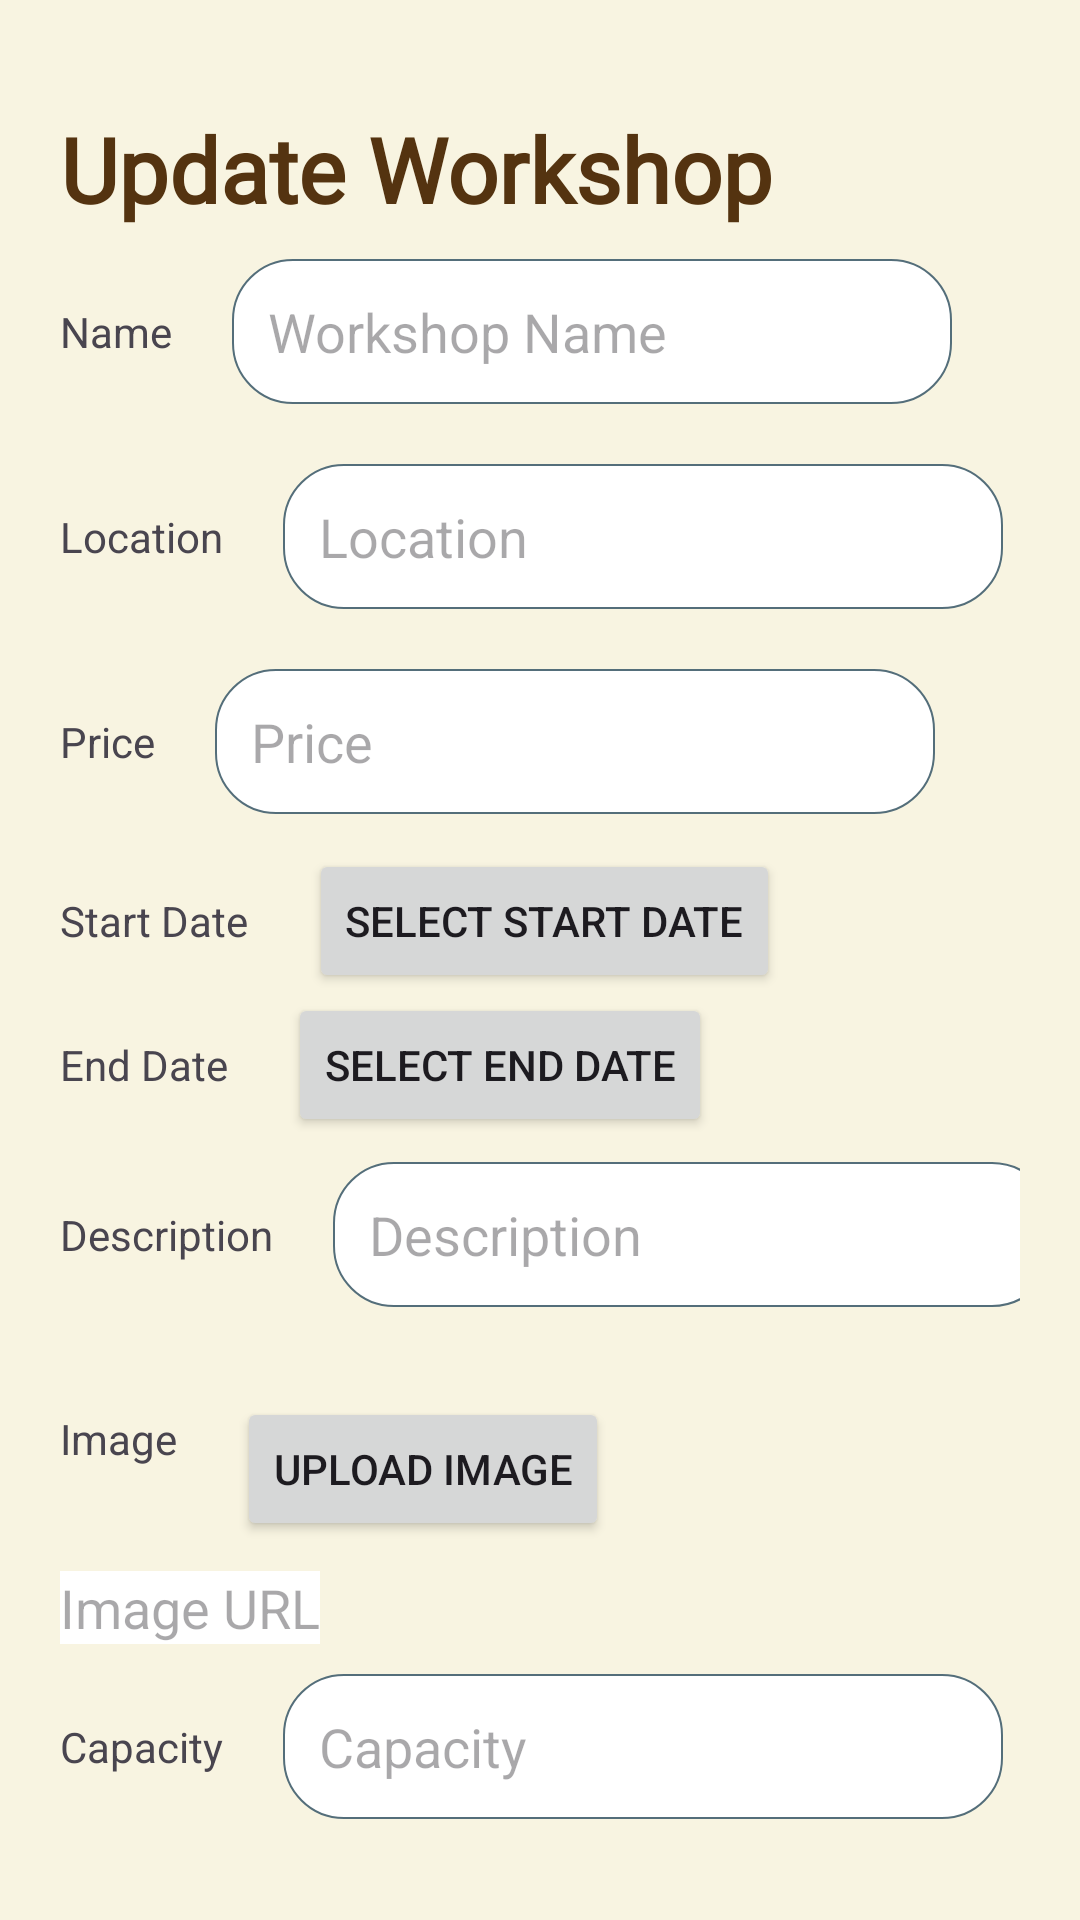

Reconstruct the res/layout file that produces this screen, plus the resources it refers to.
<!-- AndroidManifest.xml: application theme Theme.Workshop -->
<!-- res/layout/update_workshop.xml -->
<?xml version="1.0" encoding="utf-8"?>
<androidx.core.widget.NestedScrollView xmlns:android="http://schemas.android.com/apk/res/android"
    android:layout_width="match_parent"
    android:layout_height="match_parent"
    android:backgroundTint="@color/primary"
    android:background="@color/primary"
    android:id="@+id/activity_update_workshop"
    >

    <LinearLayout
        android:padding="20dp"
        android:orientation="vertical"
        android:layout_width="match_parent"
        android:layout_height="match_parent">
        <TextView

            android:layout_width="wrap_content"
            android:layout_height="wrap_content"
            android:layout_marginTop="16dp"
            android:fontFamily="@font/cinzel_decorative"
            android:text="Update Workshop"
            android:textColor="@color/darkbrown"
            android:textSize="30sp"
            android:textStyle="bold" />
        <LinearLayout
            android:layout_width="match_parent"
            android:layout_height="wrap_content"
            android:orientation="horizontal">
            <TextView
                android:layout_width="wrap_content"
                android:layout_height="match_parent"
                android:text="Name"
                android:layout_gravity="center"
                android:gravity="center"
                android:layout_marginRight="20dp"

                />
            <EditText
                android:id="@+id/edit_text_name"
                android:layout_width="240dp"
                android:layout_height="wrap_content"
                android:hint="Workshop Name"
                android:background="@drawable/editext_bg"
                android:layout_marginVertical="10dp"
                />
        </LinearLayout>

    <LinearLayout
        android:layout_width="match_parent"
        android:layout_height="wrap_content"
        android:orientation="horizontal">
        <TextView
            android:layout_width="wrap_content"
            android:layout_height="match_parent"
            android:text="Location"
            android:layout_gravity="center"
            android:gravity="center"
            android:layout_marginRight="20dp"

            />
        <EditText
            android:id="@+id/edit_text_location"
            android:layout_width="240dp"
            android:layout_height="wrap_content"
            android:hint="Location"
            android:background="@drawable/editext_bg"
            android:layout_marginVertical="10dp"

            />
    </LinearLayout>
    <LinearLayout
        android:layout_width="match_parent"
        android:layout_height="wrap_content"
        android:orientation="horizontal">
        <TextView
            android:layout_width="wrap_content"
            android:layout_height="match_parent"
            android:text="Price"
            android:layout_gravity="center"
            android:gravity="center"
            android:layout_marginRight="20dp"

            />
        <EditText
            android:id="@+id/edit_text_price"
            android:layout_width="240dp"
            android:layout_height="wrap_content"
            android:hint="Price"
            android:background="@drawable/editext_bg"
            android:layout_marginVertical="10dp"

            />
    </LinearLayout>
        <LinearLayout
            android:layout_width="match_parent"
            android:layout_height="wrap_content" android:orientation="horizontal">
            <TextView
                android:id="@+id/textViewStartDate"
                android:layout_width="wrap_content"
                android:layout_height="wrap_content"
                android:text="Start Date"
                android:layout_marginRight="20dp"
                android:paddingTop="16dp"/>

            <Button
                android:id="@+id/buttonSelectStartDate"
                android:layout_width="wrap_content"
                android:layout_height="wrap_content"
                android:text="Select Start Date"/>
        </LinearLayout>
        <LinearLayout
            android:layout_width="match_parent"
            android:layout_height="wrap_content" android:orientation="horizontal">
            <TextView
                android:id="@+id/textViewEndDate"
                android:layout_width="wrap_content"
                android:layout_height="wrap_content"
                android:layout_marginRight="20dp"            android:text="End Date"
                android:paddingTop="16dp"/>

            <Button
                android:id="@+id/buttonSelectEndDate"
                android:layout_width="wrap_content"
                android:layout_height="wrap_content"
                android:text="Select End Date"/>
        </LinearLayout>
    <LinearLayout
        android:layout_width="match_parent"
        android:layout_height="wrap_content"
        android:orientation="horizontal">
        <TextView
            android:layout_width="wrap_content"
            android:layout_height="match_parent"
            android:text="Description"
            android:layout_gravity="center"
            android:gravity="center"
            android:layout_marginRight="20dp"

            />
        <EditText
            android:id="@+id/edit_text_description"
            android:layout_width="240dp"
            android:layout_height="wrap_content"
            android:hint="Description"
            android:background="@drawable/editext_bg"
            android:layout_marginVertical="10dp"

            />
    </LinearLayout>
        <LinearLayout
            android:layout_width="match_parent"
            android:layout_height="wrap_content" android:orientation="horizontal">
            <TextView
                android:layout_width="wrap_content"
                android:layout_height="match_parent"
                android:text="Image"
                android:layout_gravity="center"
                android:gravity="center"
                android:layout_marginRight="20dp"

                />

            <Button
                android:id="@+id/buttonUploadImage"
                android:layout_width="wrap_content"
                android:layout_height="wrap_content"
                android:text="Upload Image"
                android:layout_centerInParent="true"
                android:layout_marginTop="20dp"
                />
        </LinearLayout>
        <EditText
            android:background="@color/white"
            android:id="@+id/textViewImageUrl"
            android:layout_width="wrap_content"
            android:layout_height="match_parent"
            android:text="Image URL"
            android:layout_marginRight="20dp"
            android:gravity="center"
            android:enabled="false"
            android:layout_marginTop="10dp"
            />
    <LinearLayout
        android:layout_width="match_parent"
        android:layout_height="wrap_content"
        android:orientation="horizontal">
        <TextView
            android:layout_width="wrap_content"
            android:layout_height="match_parent"
            android:text="Capacity"
            android:layout_gravity="center"
            android:gravity="center"
            android:layout_marginRight="20dp"

            />
        <EditText
            android:id="@+id/edit_text_capacity"
            android:layout_width="240dp"
            android:layout_height="wrap_content"
            android:hint="Capacity"
            android:background="@drawable/editext_bg"
            android:layout_marginVertical="10dp"


            />
    </LinearLayout>
        <Button
            android:id="@+id/button_create"
            android:layout_width="wrap_content"
            android:layout_height="wrap_content"
            android:text="Update"
            android:layout_centerInParent="true"
            android:layout_marginTop="20dp"
            android:backgroundTint="@color/darkbrown"
            android:gravity="center"
            android:paddingLeft="70dp"
            android:paddingTop="15dp"
            android:paddingRight="70dp"
            android:paddingBottom="15dp"/>
    </LinearLayout>

</androidx.core.widget.NestedScrollView>
<!-- resources referenced by this layout -->
<resources>
  <color name="darkbrown">#543310</color>
  <color name="primary">#F8F4E1</color>
  <color name="white">#FFFFFFFF</color>
  <!-- drawable editext_bg (drawable) -->
  <?xml version="1.0" encoding="utf-8"?>
  <shape xmlns:android="http://schemas.android.com/apk/res/android">
      <solid android:color="#FFFFFF" /> 
      <corners android:radius="20dp" /> 
      <stroke
          android:width="0.5dp"
          android:color="#546E7A" /> 
      <padding
          android:bottom="12dp"
          android:left="12dp"
          android:right="12dp"
          android:top="12dp" /> 
  </shape>
  <style name="Theme.Workshop" parent="Base.Theme.Workshop" />
  <style name="Base.Theme.Workshop" parent="Theme.Material3.DayNight.NoActionBar">
          
          
      </style>
</resources>
